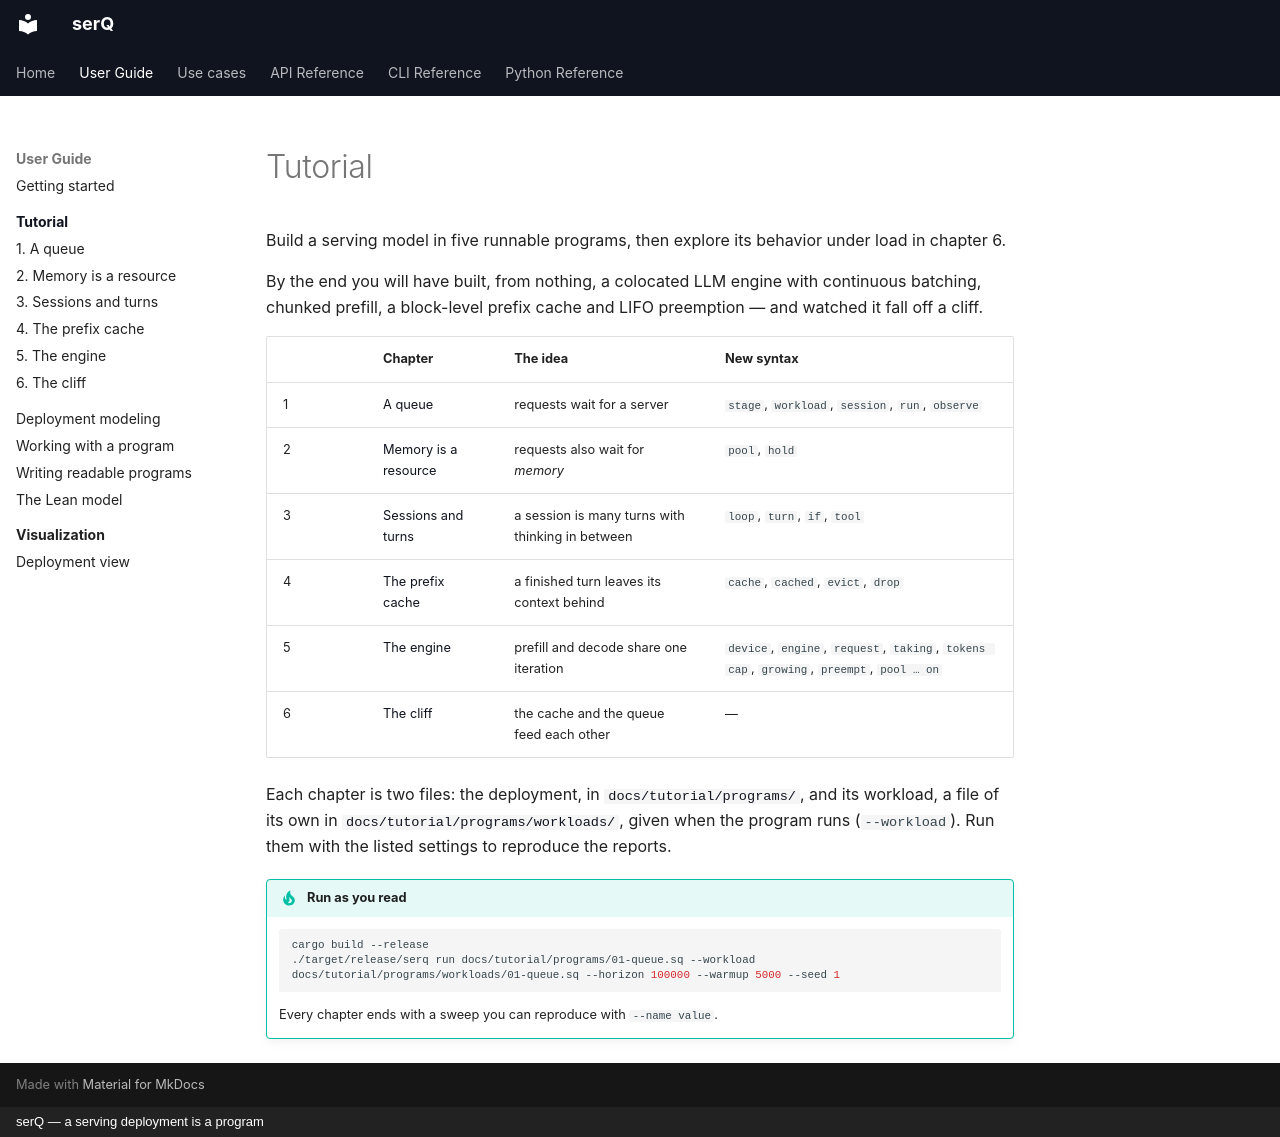

repository: servingQ/serQ · page: tutorial/index.html · generator: mkdocs · copyright: serQ — a serving deployment is a program

# Tutorial

Build a serving model in five runnable programs, then explore its behavior
under load in chapter 6.

By the end you will have built, from nothing, a colocated LLM engine with
continuous batching, chunked prefill, a block-level prefix cache and LIFO
preemption — and watched it fall off a cliff.

| | Chapter | The idea | New syntax |
|---|---|---|---|
| 1 | [A queue](01-a-queue.md) | requests wait for a server | `stage`, `workload`, `session`, `run`, `observe` |
| 2 | [Memory is a resource](02-memory.md) | requests also wait for *memory* | `pool`, `hold` |
| 3 | [Sessions and turns](03-sessions.md) | a session is many turns with thinking in between | `loop`, `turn`, `if`, `tool` |
| 4 | [The prefix cache](04-prefix-cache.md) | a finished turn leaves its context behind | `cache`, `cached`, `evict`, `drop` |
| 5 | [The engine](05-the-engine.md) | prefill and decode share one iteration | `device`, `engine`, `request`, `taking`, `tokens cap`, `growing`, `preempt`, `pool … on` |
| 6 | [The cliff](06-the-cliff.md) | the cache and the queue feed each other | — |

Each chapter is two files: the deployment, in
[`docs/tutorial/programs/`](https://github.com/servingQ/serQ/tree/main/docs/tutorial/programs),
and its workload, a file of its own in
[`docs/tutorial/programs/workloads/`](https://github.com/servingQ/serQ/tree/main/docs/tutorial/programs/workloads),
given when the program runs (`--workload`). Run them with the listed
settings to reproduce the reports.

!!! tip "Run as you read"
    ```bash
    cargo build --release
    ./target/release/serq run docs/tutorial/programs/01-queue.sq --workload docs/tutorial/programs/workloads/01-queue.sq --horizon 100000 --warmup 5000 --seed 1
    ```
    Every chapter ends with a sweep you can reproduce with `--name value`.
